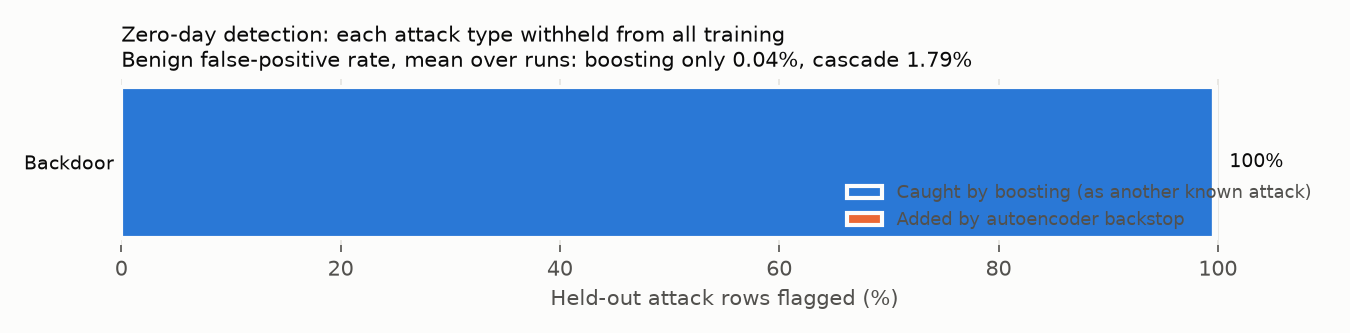

Data behind this chart, as committed beside it:
holdout_class, holdout_rows, boosting_only_detection_rate, autoencoder_alone_detection_rate, cascade_detection_rate, autoencoder_added_detection_rate, boosting_top_misattributed_label, boosting_top_misattributed_share, autoencoder_auroc_vs_benign, boosting_only_benign_fpr, cascade_benign_fpr, boosting_only_known_attack_macro_recall, cascade_known_attack_macro_recall, final_val_loss
Backdoor, 24167, 0.9969, 0.8099, 0.9985, 0.001572, Ransomware, 0.996, 0.9959, 0.0004094, 0.01794, 0.9959, 0.9967, 0.03993
